Run: headless pygame with SDL's dummy video driver; simulated clock (each Clock.tick advances the game by its frame time, no real sleeping); random seed 0; keys injected as events and as key.get_pressed() state; no mouse input.
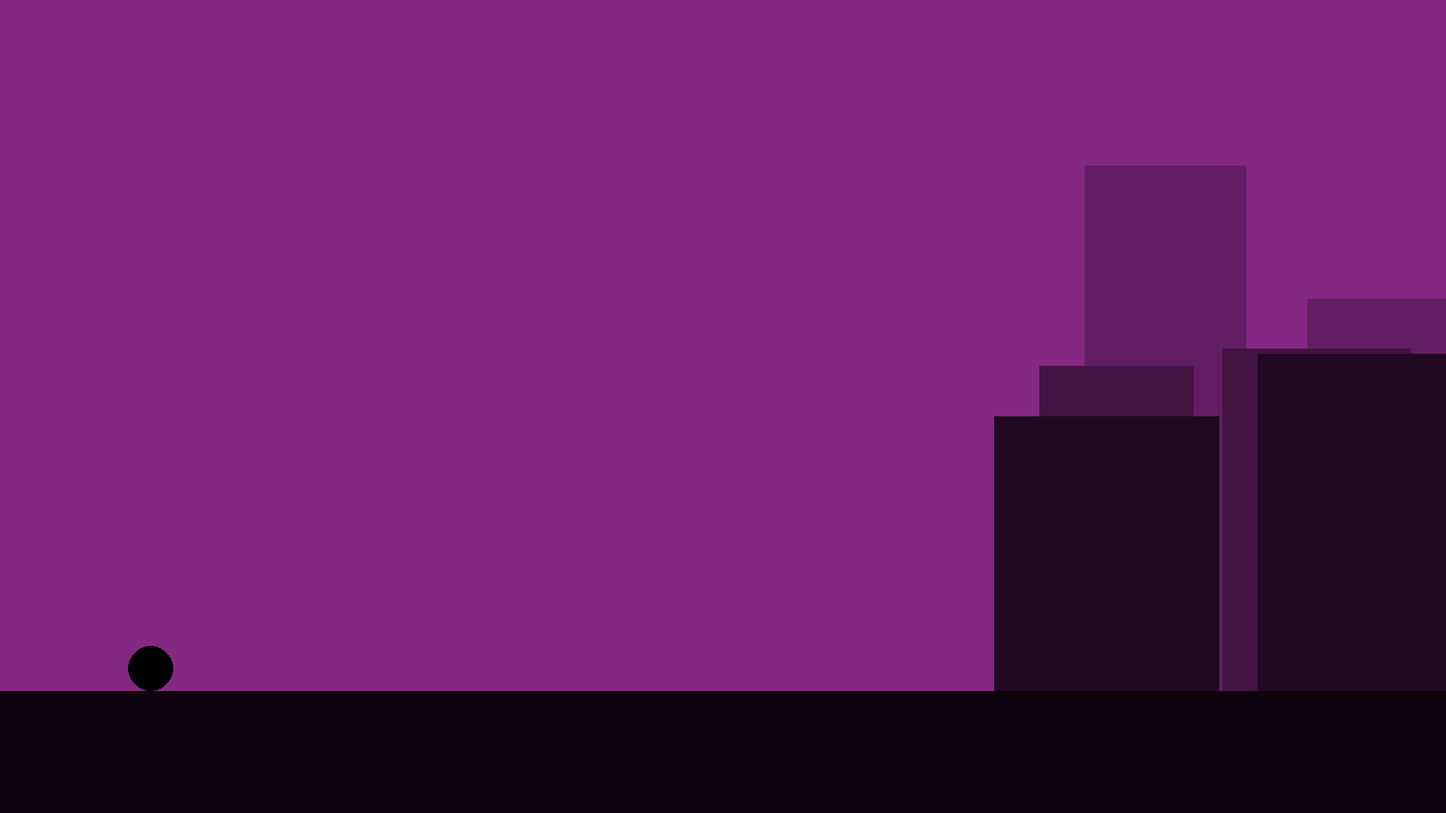
Frame 1 of 4 · flips 1–60 · no input
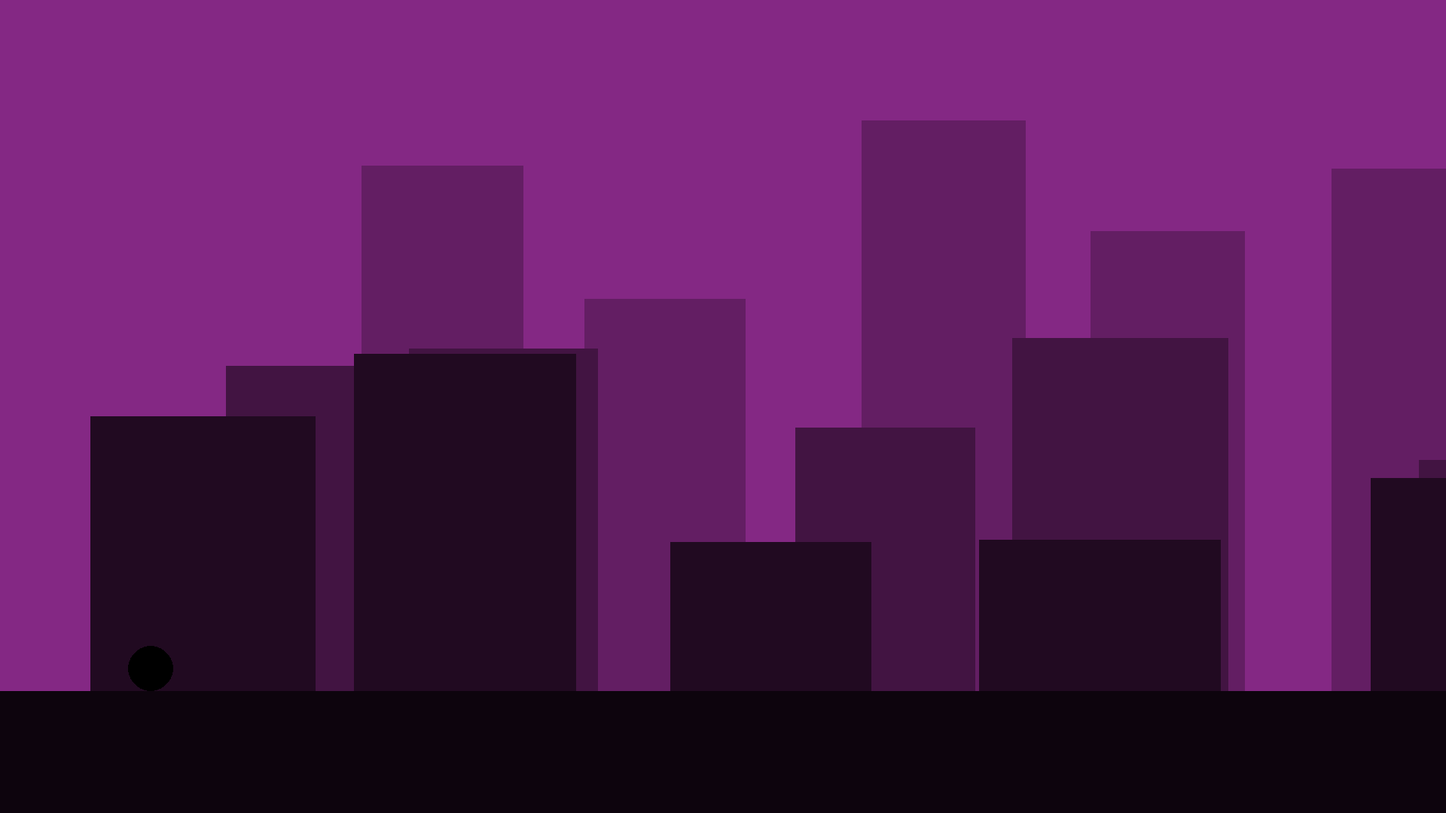
Frame 2 of 4 · flips 61–180 · tapped SPACE, RETURN · held RIGHT (→), D
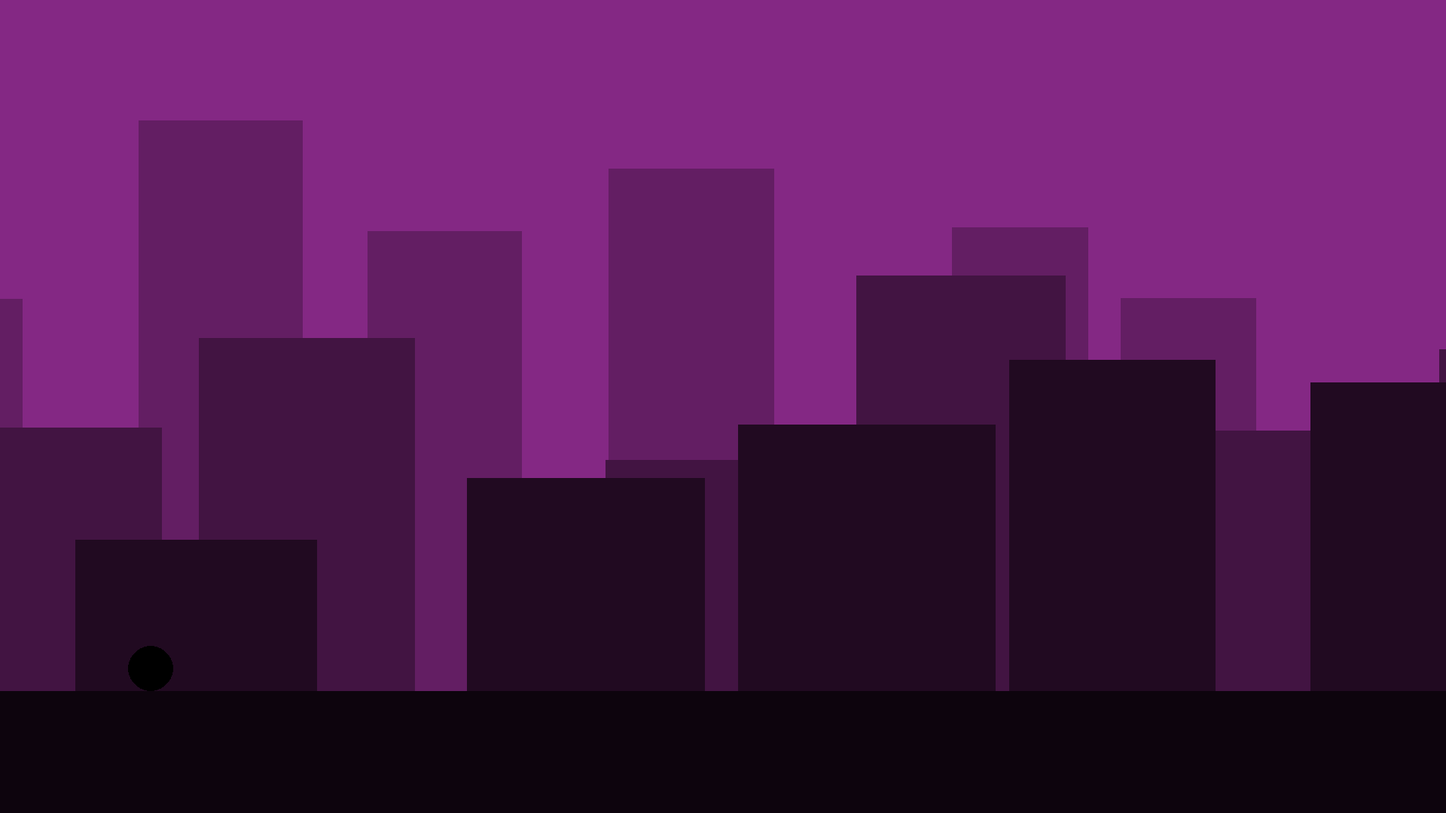
Frame 3 of 4 · flips 181–300 · held DOWN (↓), S
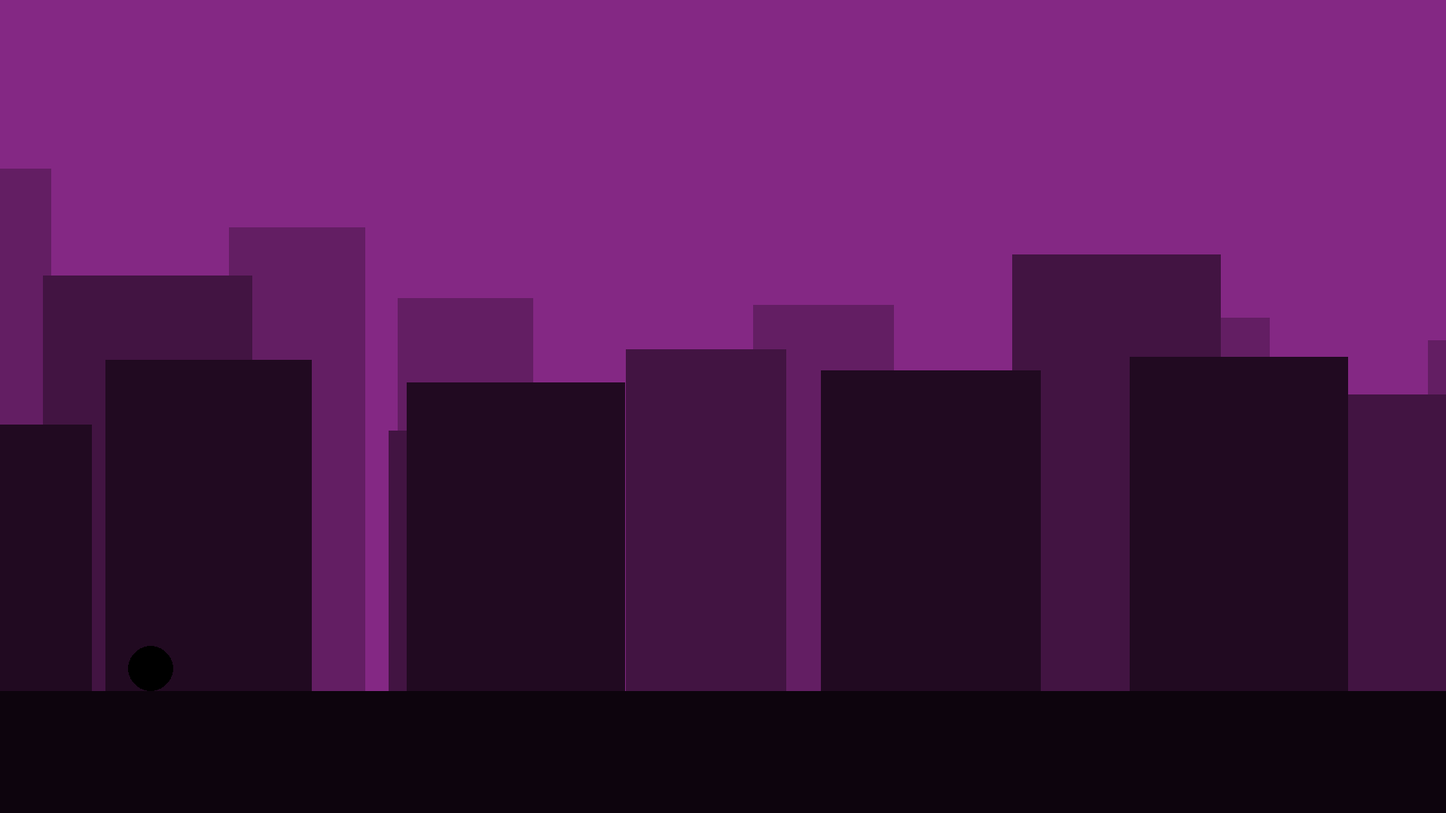
Frame 4 of 4 · flips 301–420 · held LEFT (←), A, UP (↑), W

The pygame program that drew these frames:

import pygame
from random import randint

class BackgroundHouse(object):
    def __init__(self, color, width, height):
        self.color = color
        self.width = width
        self.height = height
        self.x = WIDTH
        self.y = GROUND_LEVEL-self.height

    def draw(self):
        pygame.draw.rect(win, self.color, [self.x, self.y, self.width, self.height])

    def move(self, vx):
        self.x += vx


class Player(object):
    def __init__(self):
        self.radius = 30
        self.x = 200
        self.y = GROUND_LEVEL - self.radius
        self.gravity = 4
        self.jump_speed = 60
        self.vy = 0


    def draw(self):
        pygame.draw.circle(win, BLACK, (self.x, int(self.y)), self.radius)


    def move(self):
        self.vy += self.gravity
        self.y += self.vy

        if self.y + self.radius >= GROUND_LEVEL:
            self.y = GROUND_LEVEL - self.radius
            self.vy = 0

FPS = 60
(WIDTH, HEIGHT) = (1920,1080) #(2560, 1440)
GROUND_LEVEL = int(HEIGHT * 0.85)
HOUSE_BASE_HEIGHT = 150
HOUSE_BASE_WIDTH = 250
COLOR_GROUND = pygame.Color("#0d040d")
COLOR_BG = pygame.Color("#842884")
COLOR_BG_LAYER = [pygame.Color("#210a21"), pygame.Color("#421442"), pygame.Color("#631e63")]
BLACK = (0,0,0)

pygame.init()
win = pygame.display.set_mode((WIDTH, HEIGHT))
pygame.display.set_caption("Parallax!")

player = Player()
bg_layer = [[],[],[]]


def main():
    running = True
    frame = 0

    for i in range(3):
        bg_layer[i].append(BackgroundHouse(COLOR_BG_LAYER[i], randint(HOUSE_BASE_WIDTH - i * 50, HOUSE_BASE_WIDTH + 100 - i * 50), randint(HOUSE_BASE_HEIGHT + i * 150 , HOUSE_BASE_HEIGHT + 350 + i * 150)))

    next_layer = [50,30,80]

    while running:
        for event in pygame.event.get():
            if event.type == pygame.QUIT:
                running = False

        keys = pygame.key.get_pressed()
        if keys[pygame.K_ESCAPE]:
            running = False
        if keys[pygame.K_SPACE]:
            if player.y + player.radius == GROUND_LEVEL:
                player.vy = -player.jump_speed

        for i in range(3):
            pass

        for i, layer_list in enumerate(bg_layer):
            for house in reversed(layer_list):
                house.move(-10 + i * 1)
                if house.x <= 0 - house.width:
                    layer_list.remove(house)
            if WIDTH - (layer_list[-1].x + layer_list[-1].width) >= next_layer[i]:
                layer_list.append(BackgroundHouse(COLOR_BG_LAYER[i], randint(HOUSE_BASE_WIDTH - i * 50, HOUSE_BASE_WIDTH + 100 - i * 50), randint(HOUSE_BASE_HEIGHT + i * 150 , HOUSE_BASE_HEIGHT + 350 + i * 150)))
                next_layer[i] = randint(10,300)

        player.move()
        draw_frame()
        pygame.time.delay(int(1000/FPS))
        print(frame)
        print(len(bg_layer[0])+len(bg_layer[1])+len(bg_layer[2]))
        print(player.y)
        print(player.vy)
        frame += 1

    pygame.quit()


def draw_frame():
    win.fill(COLOR_BG)

    for layer in reversed(bg_layer):
        for house in layer:
            house.draw()

    pygame.draw.rect(win, COLOR_GROUND, [0, GROUND_LEVEL, WIDTH, HEIGHT-GROUND_LEVEL])
    player.draw()

    pygame.display.update()


main()
